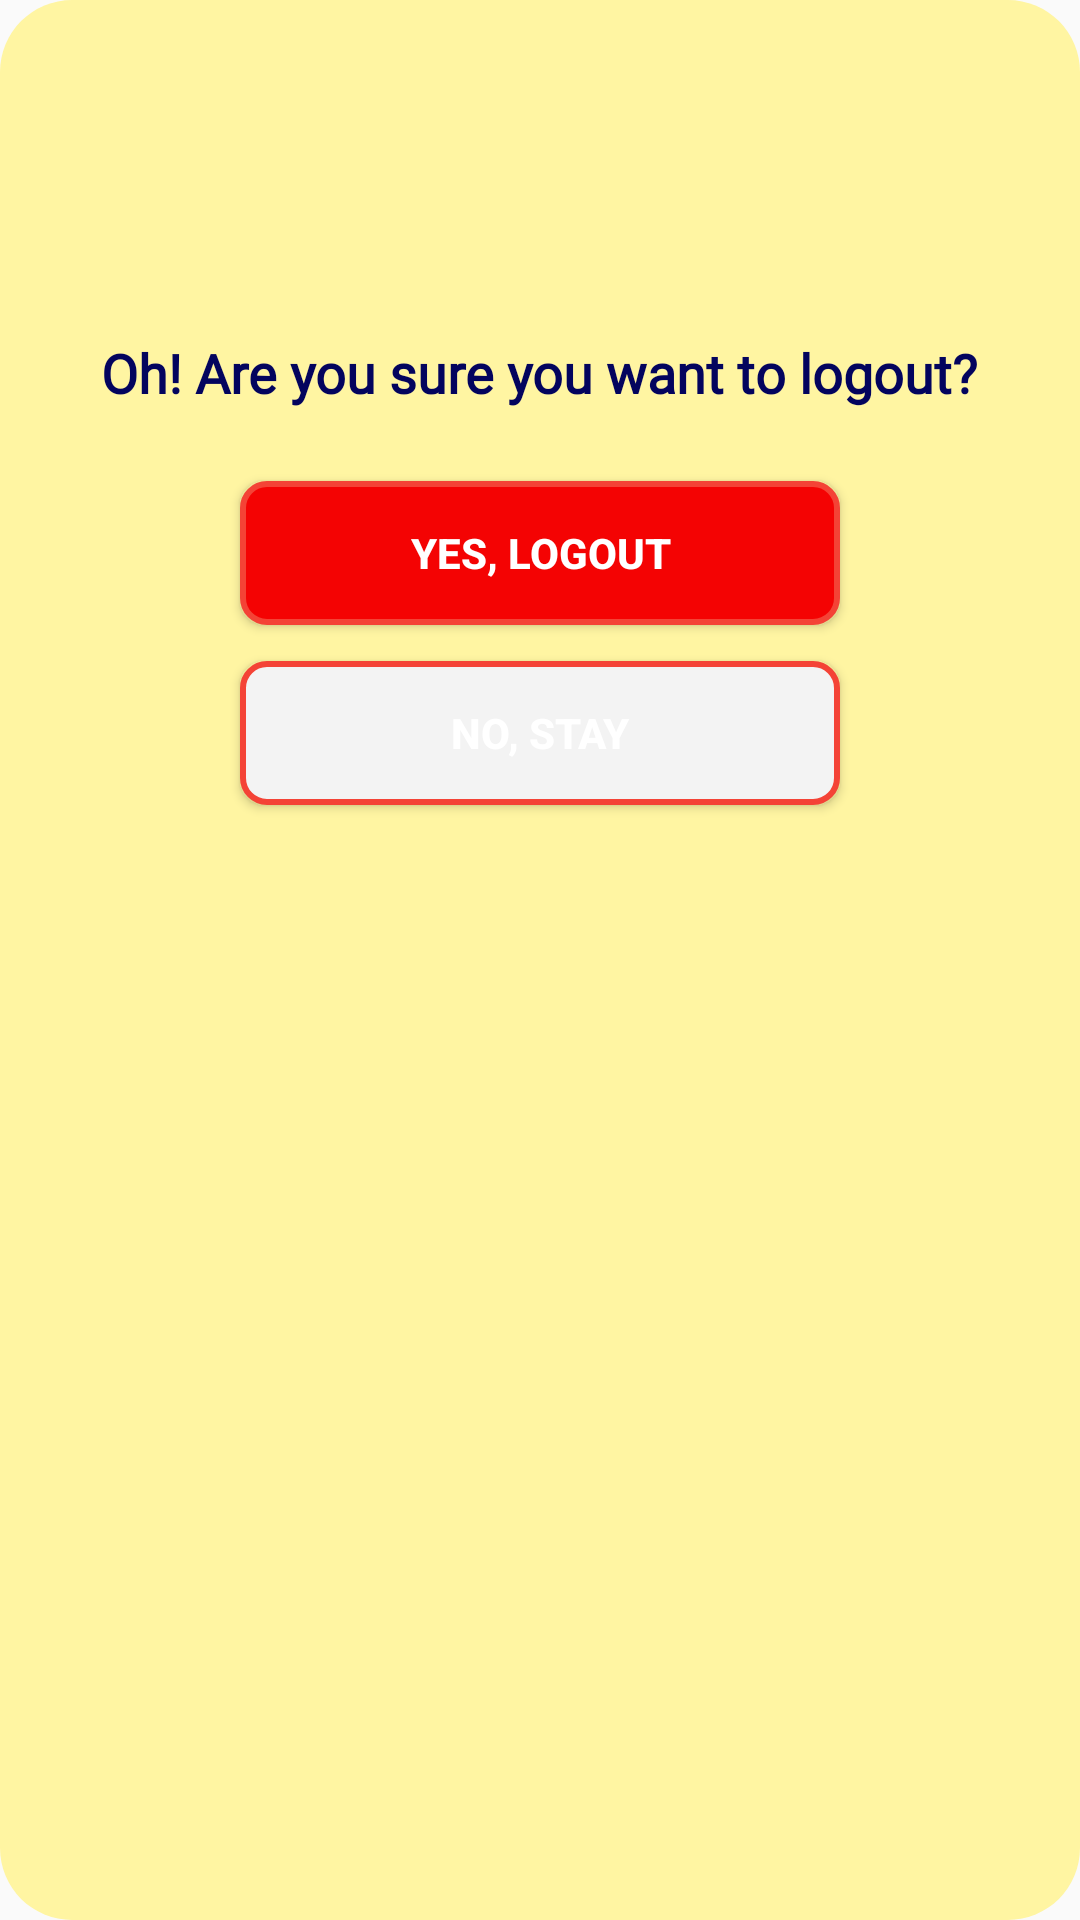

Here is an Android app screen rendered from its layout file. Give the layout XML and the strings, colors and styles it references.
<!-- AndroidManifest.xml: application theme AppTheme -->
<!-- res/layout/logout_dialog.xml -->
<?xml version="1.0" encoding="utf-8"?>
<RelativeLayout xmlns:android="http://schemas.android.com/apk/res/android"
    android:layout_width="match_parent"
    android:layout_height="wrap_content"
    android:padding="24dp"
    android:background="@drawable/dialog_background">

    
    <ImageView
        android:id="@+id/imageLogout"
        android:layout_width="72dp"
        android:layout_height="72dp"
        android:layout_centerHorizontal="true"
        android:src="@drawable/logout"
        android:tint="#03045E"
        android:contentDescription="Logout Icon" />

    
    <TextView
        android:id="@+id/textViewMessage"
        android:layout_width="wrap_content"
        android:layout_height="wrap_content"
        android:layout_below="@id/imageLogout"
        android:layout_centerHorizontal="true"
        android:layout_marginTop="16dp"
        android:text="Oh! Are you sure you want to logout?"
        android:textColor="#03045E"
        android:textSize="18sp"
        android:gravity="center"
        android:fontFamily="@font/arbutus"
        android:textStyle="bold" />

    
    <Button
        android:id="@+id/textViewYes"
        android:layout_width="200dp"
        android:layout_height="48dp"
        android:layout_below="@id/textViewMessage"
        android:layout_marginTop="24dp"
        android:layout_centerHorizontal="true"
        android:text="Yes, Logout"
        android:textColor="#FFFFFF"
        android:textStyle="bold"
        android:background="@drawable/button_background_yellow" />

    
    <Button
        android:id="@+id/textViewNo"
        android:layout_width="200dp"
        android:layout_height="48dp"
        android:layout_below="@id/textViewYes"
        android:layout_marginTop="12dp"
        android:layout_centerHorizontal="true"
        android:text="No, Stay"
        android:textColor="#FFFFFF"
        android:textStyle="bold"
        android:background="@drawable/button_background_red" />

</RelativeLayout>
<!-- resources referenced by this layout -->
<resources>
  <!-- drawable button_background_red (drawable) -->
  <?xml version="1.0" encoding="utf-8"?>
  <shape xmlns:android="http://schemas.android.com/apk/res/android">
      <solid android:color="#F3F3F3" /> 
      <stroke
          android:width="2dp"
      android:color="#F44336" /> 
      <corners android:radius="8dp" /> 
  </shape>
  <!-- drawable button_background_yellow (drawable) -->
  <?xml version="1.0" encoding="utf-8"?>
  <shape xmlns:android="http://schemas.android.com/apk/res/android">
      <solid android:color="#F40303" /> 
      <stroke
          android:width="2dp"
      android:color="#F44336" />
      <corners android:radius="8dp" />
  </shape>
  <!-- drawable dialog_background (drawable) -->
  <shape xmlns:android="http://schemas.android.com/apk/res/android"
      android:shape="rectangle">
      <solid android:color="#FFF5A2"/>
      <corners android:radius="24dp"/>
  </shape>
  <style name="AppTheme" parent="Theme.AppCompat.DayNight.NoActionBar">
          <item name="colorPrimary">#53A1DF</item>
          <item name="colorPrimaryDark">#53A1DF</item>
          <item name="colorAccent">@color/ColorAccent</item>
      </style>
  <color name="ColorAccent">#03DAC5</color>
</resources>
